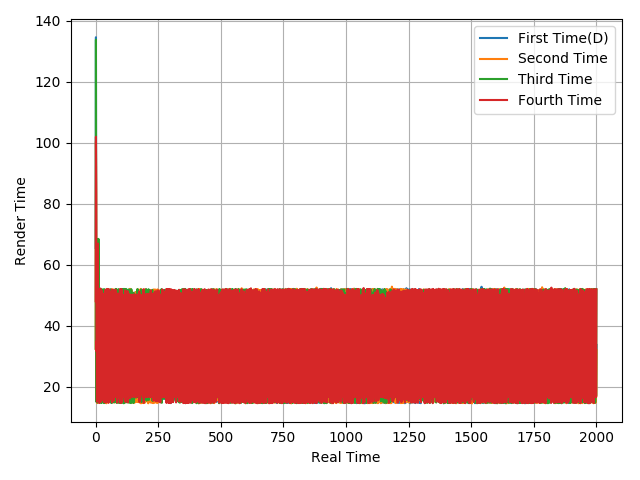

Source data for this figure (header and first rows):
65.5, 134.56, 49.71, 16.54, 49.53, 16.7, 50.98, 50.07, 16.12, 67.22, 15.69, 34.24, 50.07, 16.16, 50.53, 16.17, 50.51, 15.06, 50.71, 15.95, 51.72, 16.12, 50.13, 16.54
32.43, 100.4, 82.33, 16.36, 52.05, 50.01, 14.66, 67.04, 18.28, 64.96, 16.44, 66.79, 17.2, 49.52, 18.4, 48.27, 16.66, 50.12, 16.99, 51.39, 16.62, 48.31, 16.67, 51.75
32.45, 133.7, 50.5, 15.02, 33.11, 51.88, 14.91, 68.44, 14.97, 68.38, 14.86, 68.47, 50.01, 16.65, 50.03, 31.32, 17.52, 51.21, 14.9, 51.73, 14.84, 51.81, 14.88, 33.21
48.06, 101.9, 83.42, 31.69, 35, 15.07, 50.72, 50.87, 16.41, 66.94, 15.98, 50.69, 16.63, 50.02, 14.67, 52.03, 14.96, 51.72, 15.25, 52.2, 15, 33.56, 51.73, 15.35
